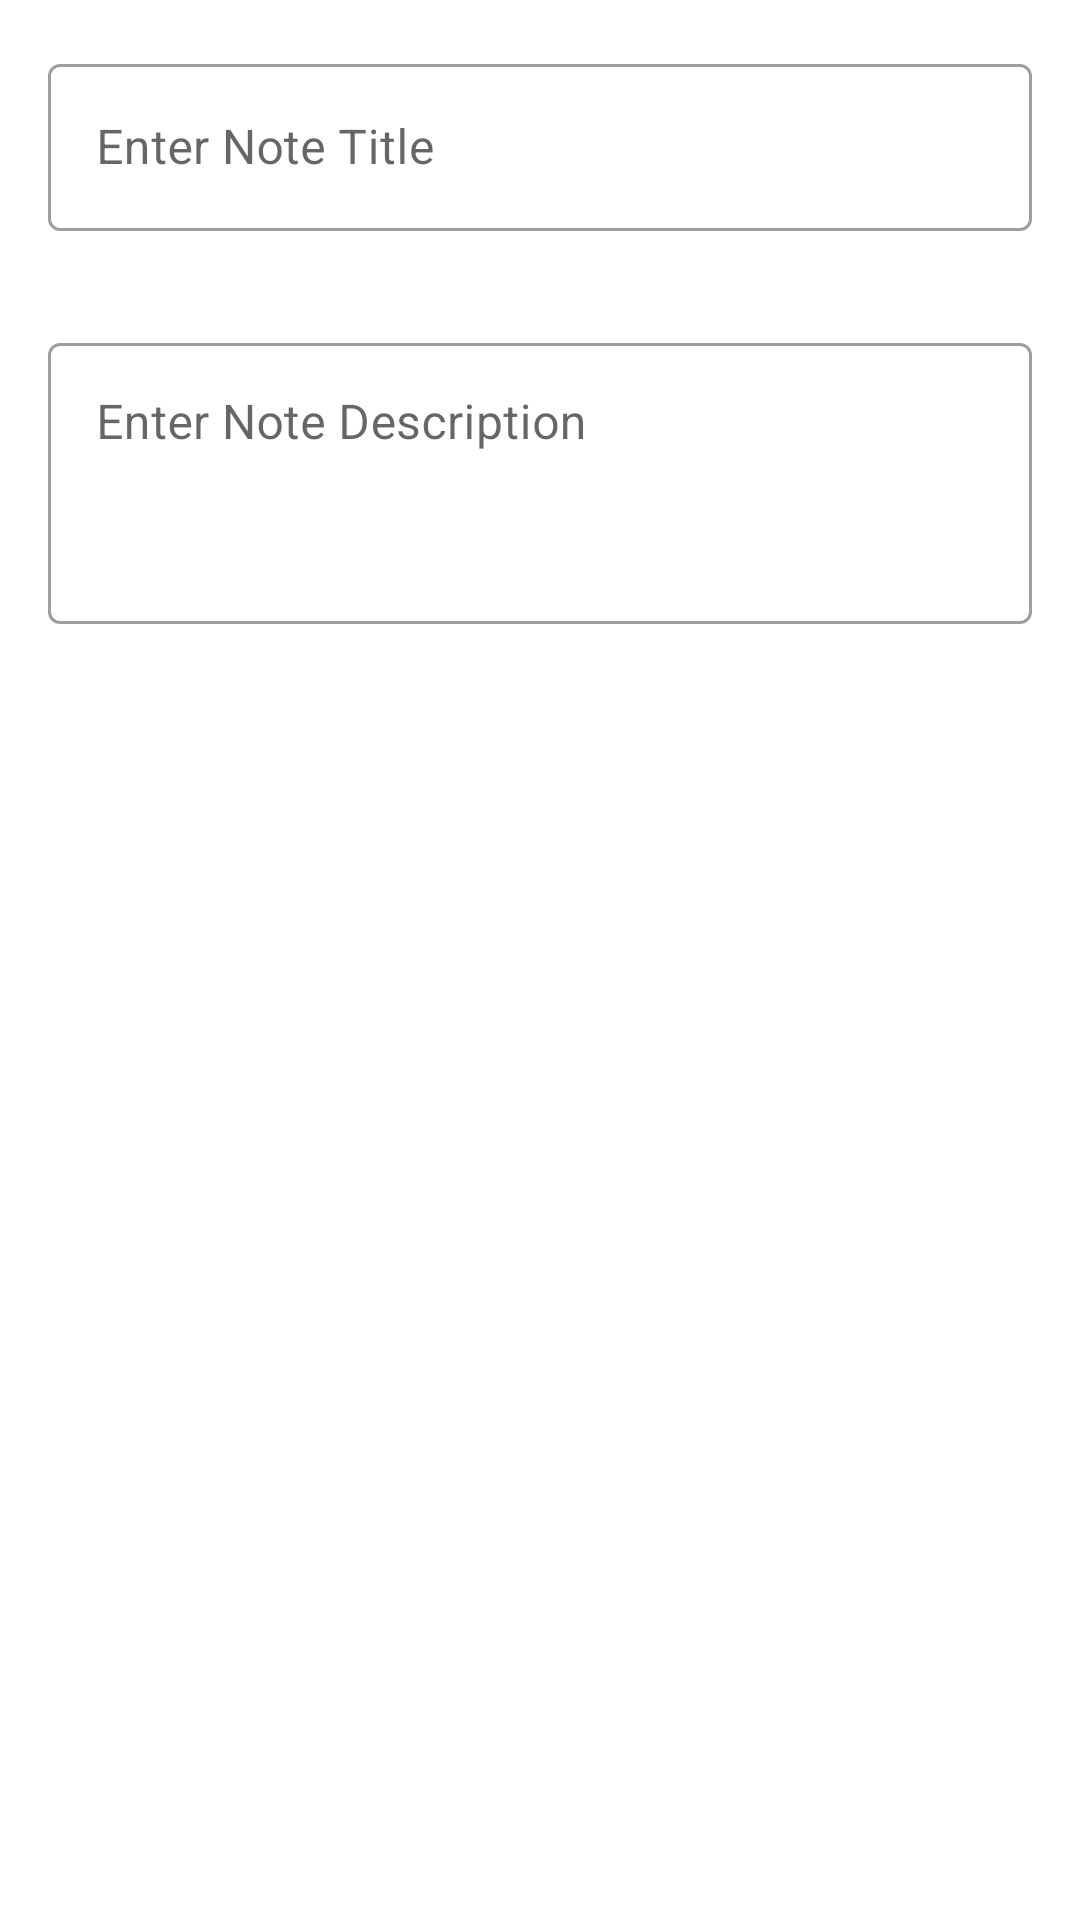

Produce the Android XML layout that renders to this screen, including the resource entries it uses.
<!-- AndroidManifest.xml: application theme Theme.NotesAppViewModel -->
<!-- res/layout/activity_note_details.xml -->
<?xml version="1.0" encoding="utf-8"?>
<LinearLayout xmlns:android="http://schemas.android.com/apk/res/android"
    xmlns:tools="http://schemas.android.com/tools"
    android:layout_width="match_parent"
    android:layout_height="match_parent"
    android:orientation="vertical"
    android:padding="16dp"
    tools:context=".ui.NoteDetailsActivity">

    <com.google.android.material.textfield.TextInputLayout
        style="@style/Widget.MaterialComponents.TextInputLayout.OutlinedBox"
        android:layout_width="match_parent"
        android:layout_height="wrap_content"
        android:hint="@string/enter_note_title">

        <com.google.android.material.textfield.TextInputEditText
            android:id="@+id/et_title"
            android:layout_width="match_parent"
            android:layout_height="match_parent"
            android:maxLines="2" />

    </com.google.android.material.textfield.TextInputLayout>

    <com.google.android.material.textfield.TextInputLayout
        style="@style/Widget.MaterialComponents.TextInputLayout.OutlinedBox"
        android:layout_width="match_parent"
        android:layout_height="wrap_content"
        android:layout_marginTop="32dp"
        android:hint="@string/enter_note_description">

        <com.google.android.material.textfield.TextInputEditText
            android:id="@+id/et_description"
            android:layout_width="match_parent"
            android:layout_height="wrap_content"
            android:gravity="top"
            android:maxLines="6"
            android:minLines="3" />

    </com.google.android.material.textfield.TextInputLayout>

    <Button
        android:id="@+id/btn_update"
        android:layout_width="wrap_content"
        android:layout_height="wrap_content"
        android:layout_gravity="center"
        android:layout_marginTop="32dp"
        android:onClick="updateNote"
        android:text="@string/update"
        android:visibility="invisible"
        tools:visibility="visible" />

</LinearLayout>
<!-- resources referenced by this layout -->
<resources>
  <string name="enter_note_description">Enter Note Description</string>
  <string name="enter_note_title">Enter Note Title</string>
  <string name="update">update</string>
  <style name="Theme.NotesAppViewModel" parent="Theme.MaterialComponents.DayNight.DarkActionBar">
          
          <item name="colorPrimary">@color/purple_500</item>
          <item name="colorPrimaryVariant">@color/purple_700</item>
          <item name="colorOnPrimary">@color/white</item>
          
          <item name="colorSecondary">@color/teal_200</item>
          <item name="colorSecondaryVariant">@color/teal_700</item>
          <item name="colorOnSecondary">@color/black</item>
          
          <item name="android:statusBarColor" tools:targetApi="l">?attr/colorPrimaryVariant</item>
          
      </style>
  <!-- not gathered from this repository: default colours our renderer supplied (Android Studio template values) -->
  <color name="purple_500">#FF6200EE</color>
  <color name="purple_700">#FF3700B3</color>
  <color name="teal_200">#FF03DAC5</color>
  <color name="teal_700">#FF018786</color>
  <color name="black">#FF000000</color>
  <color name="white">#FFFFFFFF</color>
</resources>
